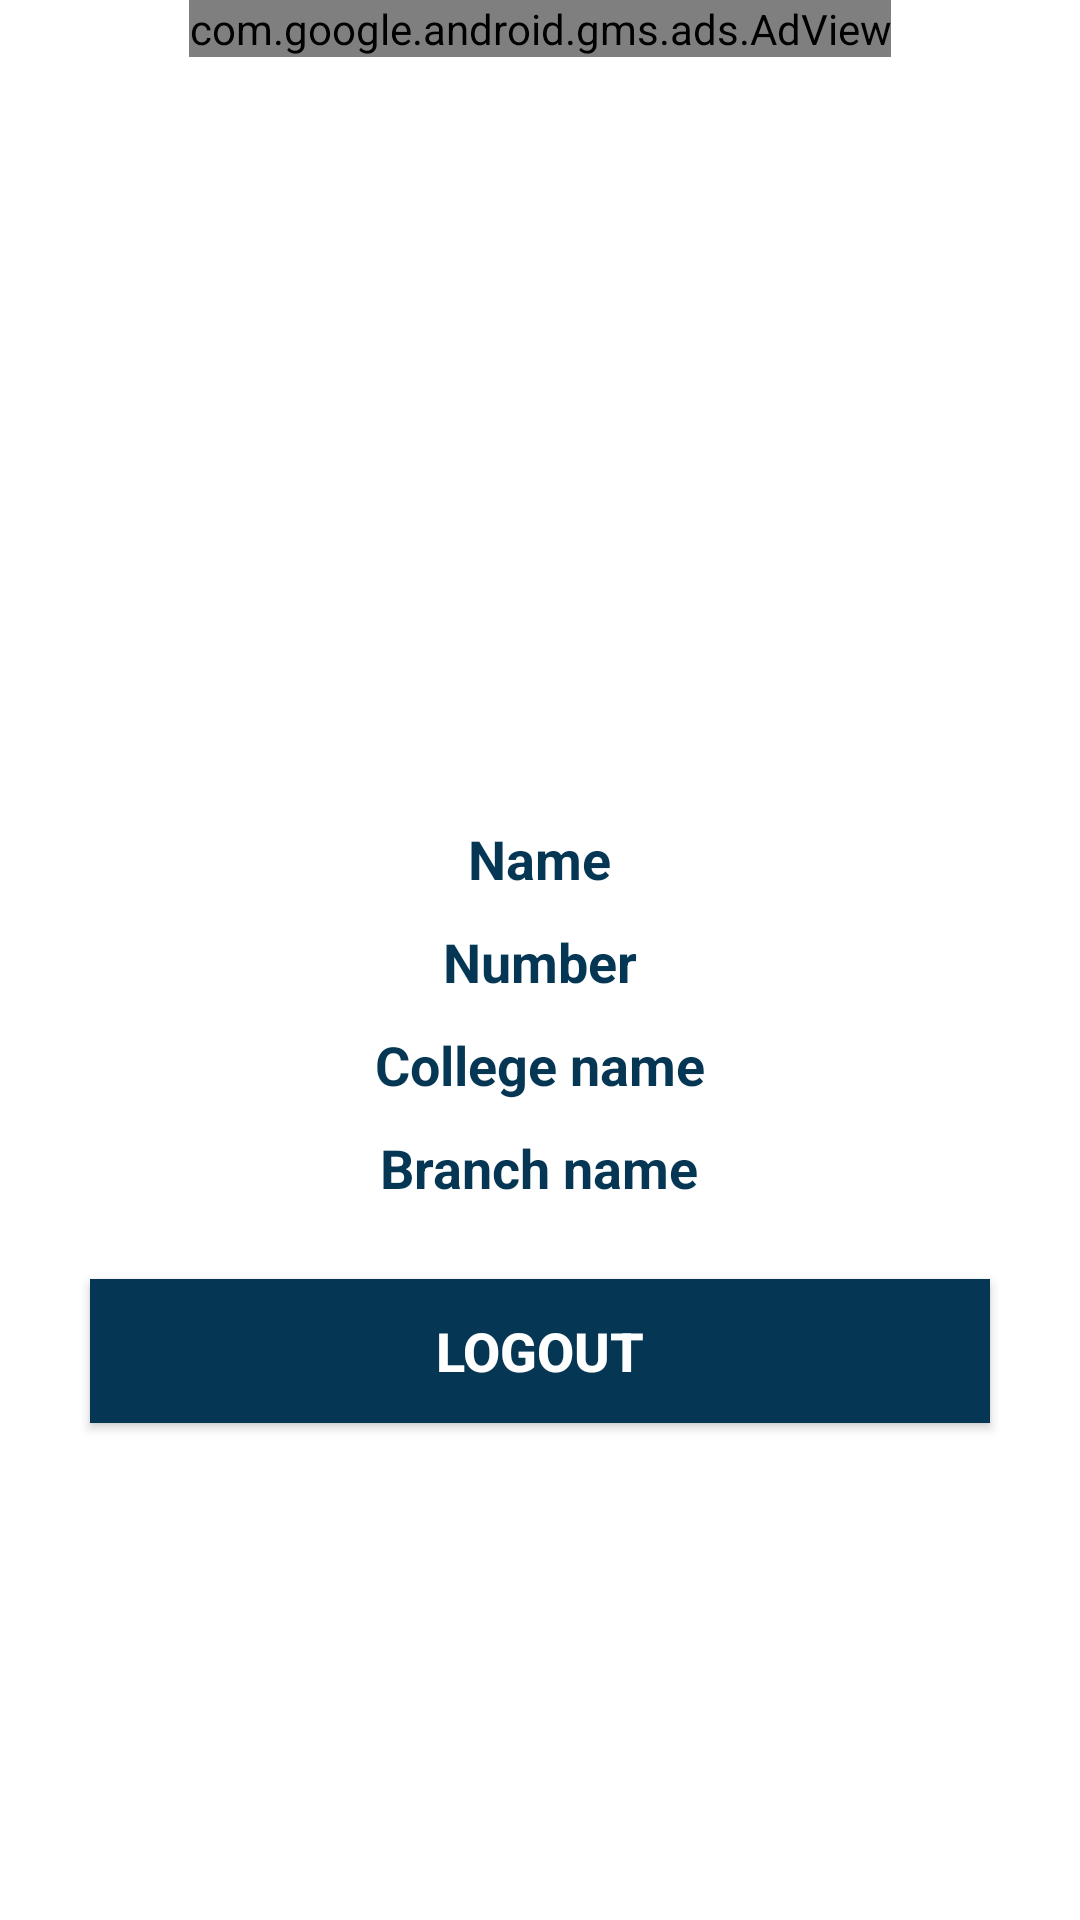

Produce the Android XML layout that renders to this screen, including the resource entries it uses.
<!-- AndroidManifest.xml: application theme AppTheme -->
<!-- res/layout/fragment_profiel.xml -->
<?xml version="1.0" encoding="utf-8"?>
<LinearLayout xmlns:android="http://schemas.android.com/apk/res/android"
    xmlns:tools="http://schemas.android.com/tools"
    android:layout_width="match_parent"
    android:layout_height="match_parent"
    xmlns:app="http://schemas.android.com/apk/res-auto"
    android:orientation="vertical"
    android:background="@android:color/white"
    tools:context=".fragment.ProfielFragment">
    <com.google.android.gms.ads.AdView
        android:id="@+id/adView1"
        android:layout_width="wrap_content"
        android:layout_height="wrap_content"
       android:layout_gravity="center_horizontal"
        app:adSize="BANNER"
        app:adUnitId="ca-app-pub-5237790405042637/9476857625"
        />

    <View
        android:id="@+id/view"
        android:layout_width="match_parent"
        android:layout_height="100dp"/>

    <ImageView
        android:id="@+id/imgProfile"
        android:layout_width="150dp"
        android:layout_height="150dp"
        android:scaleType="centerCrop"
        android:layout_gravity="center_horizontal"
        />

    <TextView
        android:textStyle="bold"
        android:id="@+id/txtName"
        android:layout_width="wrap_content"
        android:layout_height="wrap_content"
        android:text="@string/name"
        android:padding="5dp"
        android:layout_gravity="center_horizontal"
        android:textSize="18sp"
        android:textColor="@color/colorAccent"/>


    <TextView
        android:textStyle="bold"
        android:id="@+id/txtNumber"
        android:layout_width="wrap_content"
        android:layout_height="wrap_content"
        android:text="@string/number"
        android:padding="5dp"
        android:layout_gravity="center_horizontal"
        android:textSize="18sp"
        android:textColor="@color/colorAccent"/>

    <TextView
        android:textStyle="bold"
        android:id="@+id/txtEmail"
        android:visibility="gone"
        android:layout_width="wrap_content"
        android:layout_height="wrap_content"
        android:text="@string/email_id"
        android:padding="5dp"
        android:layout_gravity="center_horizontal"
        android:textSize="18sp"
        android:textColor="@color/colorAccent"/>


    <TextView
        android:textStyle="bold"
        android:id="@+id/txtCollege"
        android:layout_width="wrap_content"
        android:layout_height="wrap_content"
        android:text="@string/college_name"
        android:padding="5dp"
        android:layout_gravity="center_horizontal"
        android:textSize="18sp"
        android:textColor="@color/colorAccent"/>

    <TextView
        android:textStyle="bold"
        android:id="@+id/txtBranch"
        android:layout_width="wrap_content"
        android:layout_height="wrap_content"
        android:text="@string/branch_name"
        android:padding="5dp"
        android:layout_gravity="center_horizontal"
        android:textSize="18sp"
        android:textColor="@color/colorAccent"/>
    <Button
        android:id="@+id/btnLogOut"
        android:layout_width="match_parent"
        android:layout_height="wrap_content"
        android:text="@string/logout"
        android:layout_marginStart="30dp"
        android:layout_marginEnd="30dp"
        android:layout_marginTop="20dp"
        android:layout_gravity="center_horizontal"
        android:textStyle="bold"
        android:textSize="18sp"
        android:textColor="@android:color/white"
        android:background="@color/colorAccent"/>

    <View
        android:layout_width="match_parent"
        android:layout_height="10dp"/>

</LinearLayout>
<!-- resources referenced by this layout -->
<resources>
  <color name="colorAccent">#053754</color>
  <string name="branch_name">Branch name</string>
  <string name="college_name">College name</string>
  <string name="email_id">Email id</string>
  <string name="logout">LogOut</string>
  <string name="name">Name</string>
  <string name="number">Number</string>
  <style name="AppTheme" parent="Theme.AppCompat.Light.NoActionBar">
          
          <item name="colorPrimary">@color/colorPrimary</item>
          <item name="colorPrimaryDark">@color/colorPrimaryDark</item>
          <item name="colorAccent">@color/colorAccent</item>
      </style>
  <color name="colorPrimary">#075e54</color>
  <color name="colorPrimaryDark">#075e54</color>
</resources>
